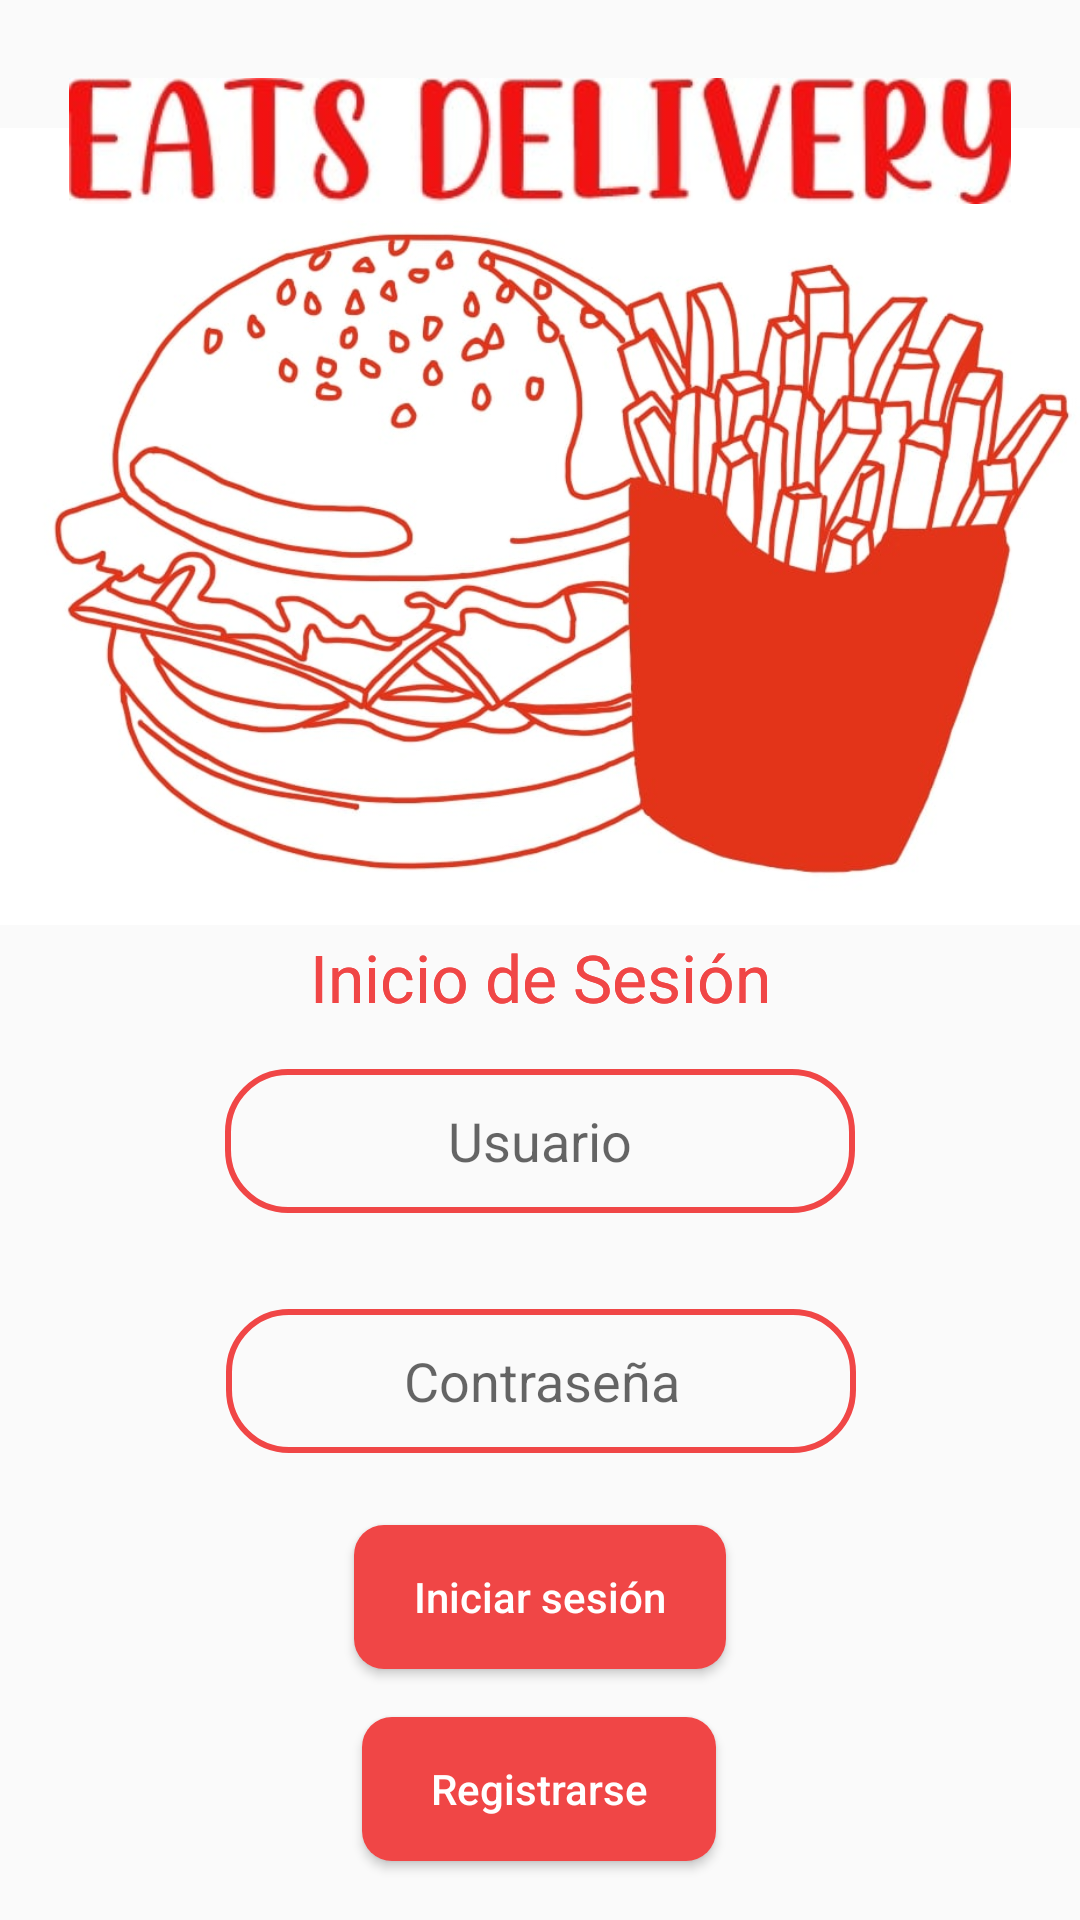

Android layout source for this screen:
<!-- AndroidManifest.xml: application theme Theme.EATSDelivery -->
<!-- res/layout/activity_main.xml -->
<?xml version="1.0" encoding="utf-8"?>
<androidx.constraintlayout.widget.ConstraintLayout xmlns:android="http://schemas.android.com/apk/res/android"
    xmlns:app="http://schemas.android.com/apk/res-auto"
    xmlns:tools="http://schemas.android.com/tools"
    android:layout_width="match_parent"
    android:layout_height="match_parent"
    tools:context=".MainActivity">


    <EditText
        android:id="@+id/password_log"
        android:layout_width="wrap_content"
        android:layout_height="wrap_content"
        android:layout_marginTop="32dp"
        android:background="@drawable/box"
        android:ems="10"
        android:gravity="center"
        android:hint="@string/password"
        android:inputType="textPassword"
        android:minHeight="48dp"
        app:layout_constraintEnd_toEndOf="parent"
        app:layout_constraintHorizontal_bias="0.502"
        app:layout_constraintStart_toStartOf="parent"
        app:layout_constraintTop_toBottomOf="@+id/username_log" />

    <EditText
        android:id="@+id/username_log"
        android:layout_width="wrap_content"
        android:layout_height="wrap_content"
        android:layout_marginTop="16dp"
        android:background="@drawable/box"
        android:ems="10"

        android:gravity="center"
        android:hint="@string/username"
        android:inputType="textPersonName"
        android:minHeight="48dp"
        app:layout_constraintEnd_toEndOf="parent"
        app:layout_constraintStart_toStartOf="parent"
        app:layout_constraintTop_toBottomOf="@+id/textView6" />

    <Button
        android:id="@+id/btn_login"
        android:layout_width="124dp"
        android:layout_height="48dp"
        android:layout_marginTop="24dp"
        android:background="@drawable/custom_button"
        android:onClick="login"
        android:text="@string/btn_login"
        android:textAllCaps="false"
        android:textColor="#ffff"
        app:layout_constraintEnd_toEndOf="parent"
        app:layout_constraintStart_toStartOf="parent"
        app:layout_constraintTop_toBottomOf="@+id/password_log"
        tools:ignore="TextContrastCheck" />

    <Button
        android:id="@+id/btn_register"
        android:layout_width="118dp"
        android:layout_height="48dp"
        android:layout_marginTop="16dp"
        android:background="@drawable/custom_button"
        android:onClick="registrarse"
        android:text="@string/btn_register"
        android:textAllCaps="false"
        android:textColor="#FFFF"
        app:layout_constraintEnd_toEndOf="parent"
        app:layout_constraintHorizontal_bias="0.498"
        app:layout_constraintStart_toStartOf="parent"


        app:layout_constraintTop_toBottomOf="@+id/btn_login" />

    <ImageView
        android:id="@+id/imageView2"
        android:layout_width="396dp"
        android:layout_height="271dp"
        android:layout_marginTop="40dp"
        android:src="@drawable/papas_hamb"
        app:layout_constraintEnd_toEndOf="parent"
        app:layout_constraintHorizontal_bias="0.466"
        app:layout_constraintStart_toStartOf="parent"
        app:layout_constraintTop_toTopOf="parent" />

    <ImageView
        android:id="@+id/imageView3"
        android:layout_width="314dp"
        android:layout_height="62dp"
        android:layout_marginTop="16dp"
        app:layout_constraintEnd_toEndOf="parent"
        app:layout_constraintStart_toStartOf="parent"
        app:layout_constraintTop_toTopOf="parent"
        app:srcCompat="@drawable/t1" />

    <TextView
        android:id="@+id/textView6"
        android:layout_width="wrap_content"
        android:layout_height="wrap_content"
        android:text="Inicio de Sesión"
        android:textAppearance="@style/TextAppearance.AppCompat.Large"
        android:textColor="@color/Button"
        app:layout_constraintEnd_toEndOf="parent"
        app:layout_constraintStart_toStartOf="parent"
        app:layout_constraintTop_toBottomOf="@+id/imageView2"
        tools:ignore="MissingConstraints" />

    <TextView
        android:id="@+id/textView10"
        android:layout_width="wrap_content"
        android:layout_height="wrap_content"
        android:text="Inicio de Sesión"
        android:textAppearance="@style/TextAppearance.AppCompat.Large"
        android:textColor="@color/Button"
        app:layout_constraintEnd_toEndOf="parent"
        app:layout_constraintStart_toStartOf="parent"
        app:layout_constraintTop_toBottomOf="@+id/imageView2"
        tools:ignore="MissingConstraints" />

</androidx.constraintlayout.widget.ConstraintLayout>
<!-- resources referenced by this layout -->
<resources>
  <color name="Button">#F04646</color>
  <!-- drawable box (drawable) -->
  <?xml version="1.0" encoding="utf-8"?>
  <selector xmlns:android="http://schemas.android.com/apk/res/android">
      <item>
          <shape android:shape="rectangle">
              <solid android:color="@android:color/transparent"/>
              <stroke android:width="2dp" android:color="@color/Button"/>
              <corners android:radius="20dp"/>
          </shape>
      </item>
  </selector>
  <!-- drawable custom_button (drawable) -->
  <?xml version="1.0" encoding="utf-8"?>
  <shape xmlns:android="http://schemas.android.com/apk/res/android" android:shape="rectangle">
      <solid android:color="#F04646"/>
      <corners
          android:radius="10dp"/>
  </shape>
  <!-- drawable papas_hamb: jpg bitmap (drawable, 82364 bytes) -->
  <!-- drawable t1: jpg bitmap (drawable, 10894 bytes) -->
  <string name="btn_login">Iniciar sesión</string>
  <string name="btn_register">Registrarse</string>
  <string name="password">Contraseña</string>
  <string name="username">Usuario</string>
  <style name="Theme.EATSDelivery" parent="Theme.AppCompat.DayNight.NoActionBar">
          
          <item name="colorPrimary">@color/purple_500</item>
          <item name="colorPrimaryVariant">@color/purple_700</item>
          <item name="colorOnPrimary">@color/white</item>
          
          <item name="colorSecondary">@color/teal_200</item>
          <item name="colorSecondaryVariant">@color/teal_700</item>
          <item name="colorOnSecondary">@color/black</item>
          
          <item name="android:statusBarColor" tools:targetApi="l">?attr/colorPrimaryVariant</item>
          
      </style>
  <color name="purple_500">#FF6200EE</color>
  <color name="purple_700">#FF3700B3</color>
  <color name="white">#FFFFFFFF</color>
  <color name="teal_200">#FF03DAC5</color>
  <color name="teal_700">#FF018786</color>
  <color name="black">#FF000000</color>
</resources>
